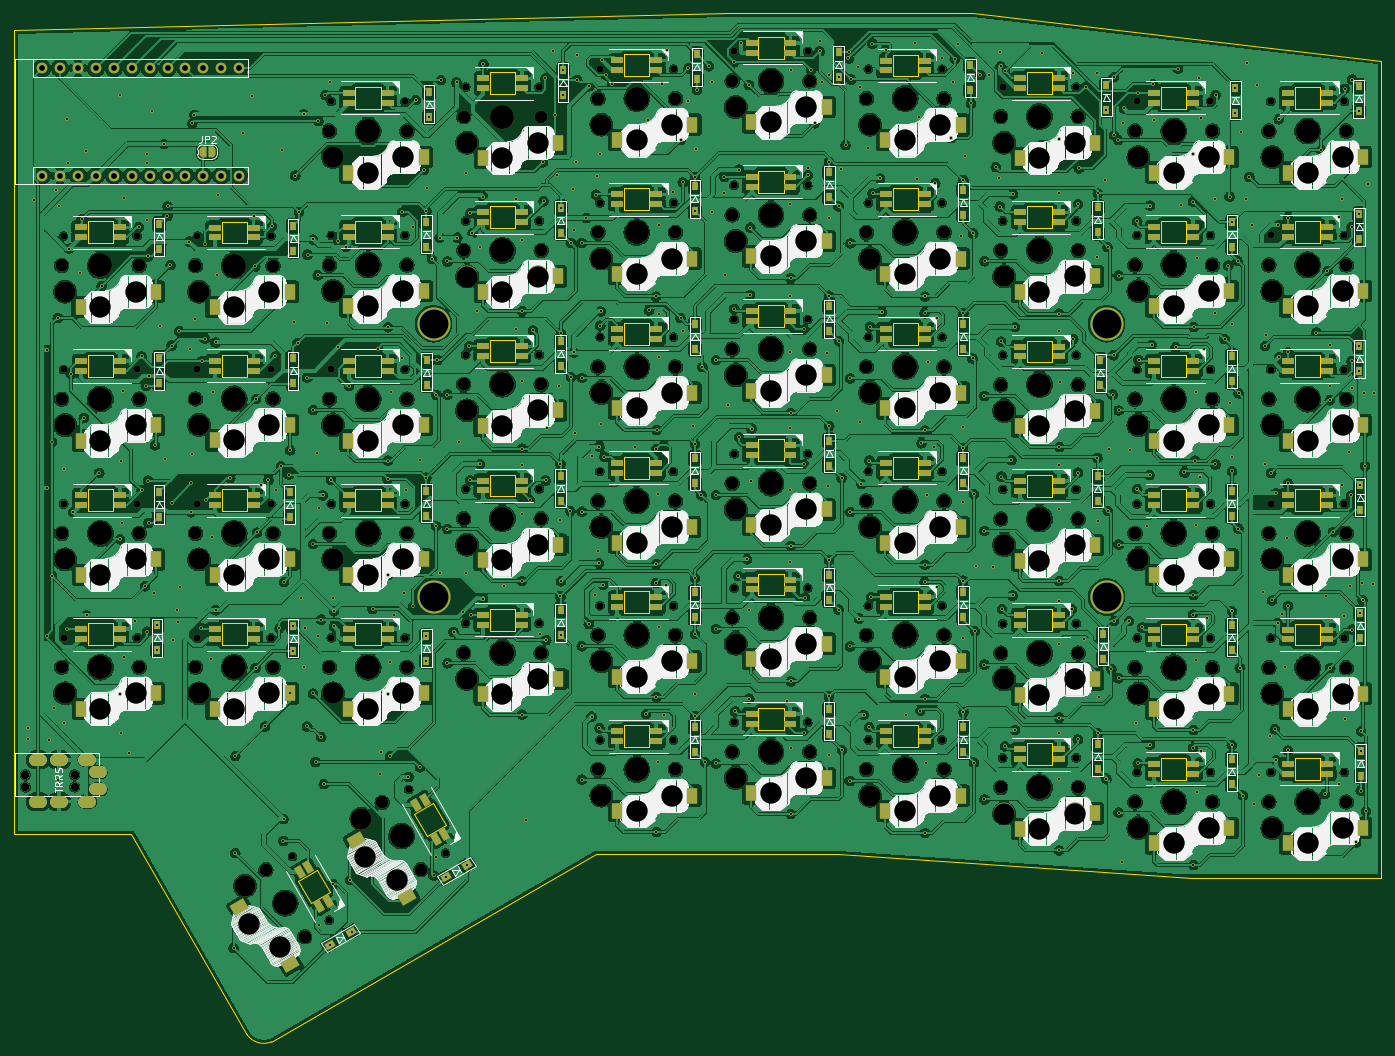
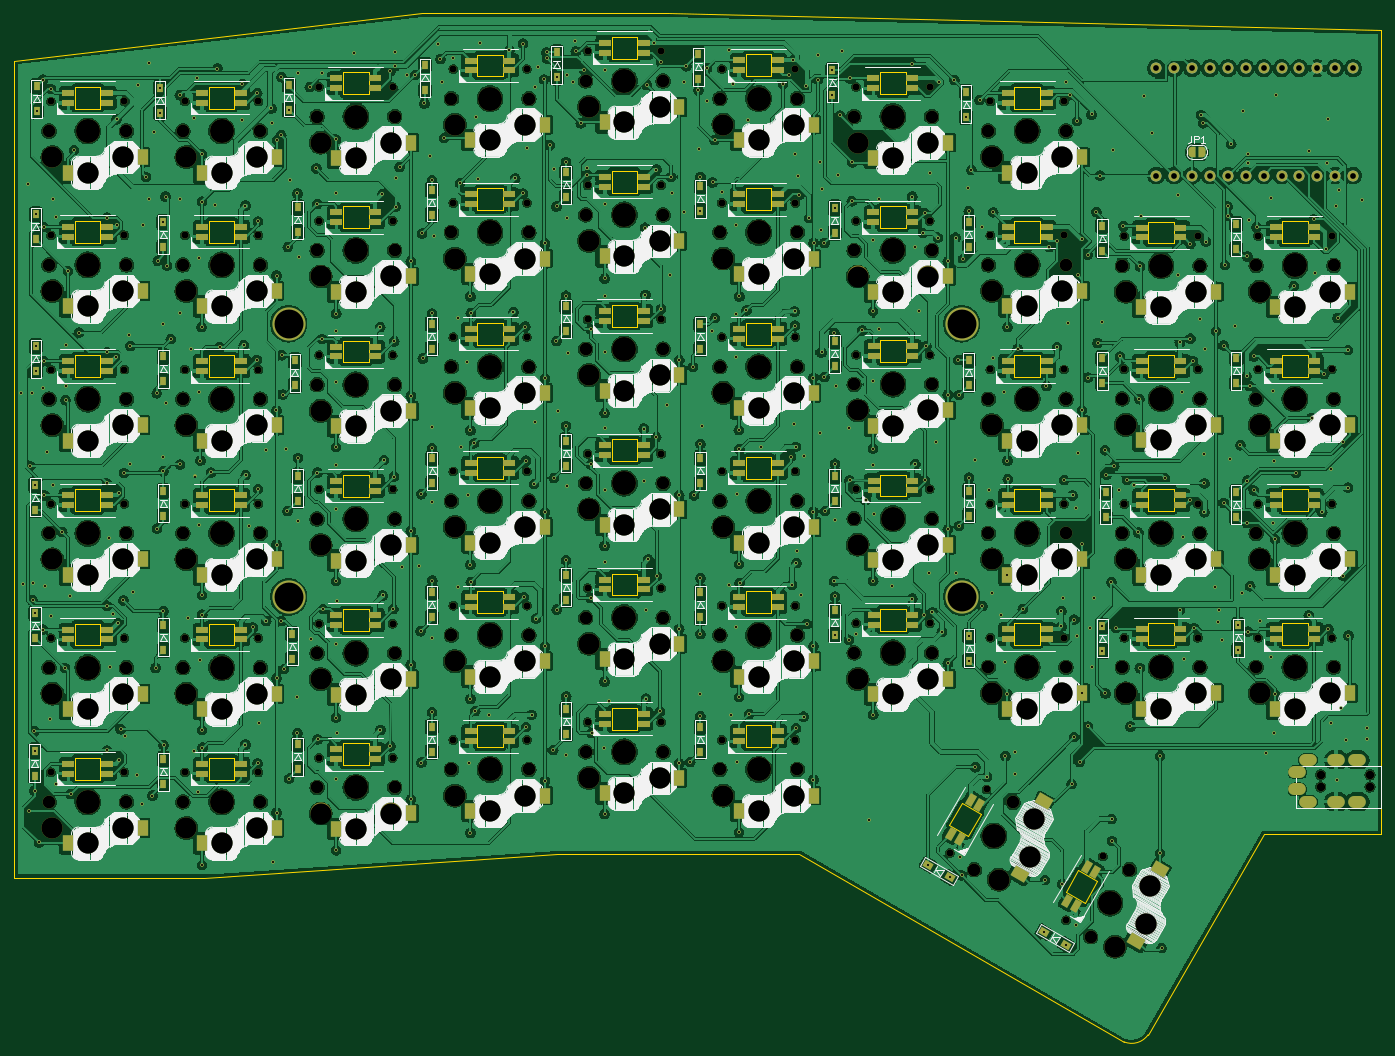
Circuit board: 9 layer files. Board 194.0 x 145.9 mm.
- bottom_copper: NomadKeyboard-B_Cu.gbl (1966900 bytes)
- bottom_mask: NomadKeyboard-B_Mask.gbs (45241 bytes)
- bottom_silk: NomadKeyboard-B_Silkscreen.gbo (324466 bytes)
- outline: NomadKeyboard-Edge_Cuts.gm1 (12669 bytes)
- top_copper: NomadKeyboard-F_Cu.gtl (1987834 bytes)
- top_mask: NomadKeyboard-F_Mask.gts (45237 bytes)
- top_silk: NomadKeyboard-F_Silkscreen.gto (329958 bytes)
- drill: NomadKeyboard-NPTH.drl (8174 bytes)
- drill: NomadKeyboard-PTH.drl (12927 bytes)

=== bottom_copper: NomadKeyboard-B_Cu.gbl (1966900 bytes, source omitted) ===
=== bottom_mask: NomadKeyboard-B_Mask.gbs (45241 bytes, source omitted) ===
=== bottom_silk: NomadKeyboard-B_Silkscreen.gbo (324466 bytes, source omitted) ===
=== outline: NomadKeyboard-Edge_Cuts.gm1 (12669 bytes, source omitted) ===
=== top_copper: NomadKeyboard-F_Cu.gtl (1987834 bytes, source omitted) ===
=== top_mask: NomadKeyboard-F_Mask.gts (45237 bytes, source omitted) ===
=== top_silk: NomadKeyboard-F_Silkscreen.gto (329958 bytes, source omitted) ===
=== drill: NomadKeyboard-NPTH.drl (8174 bytes, source omitted) ===
=== drill: NomadKeyboard-PTH.drl (12927 bytes, source omitted) ===
